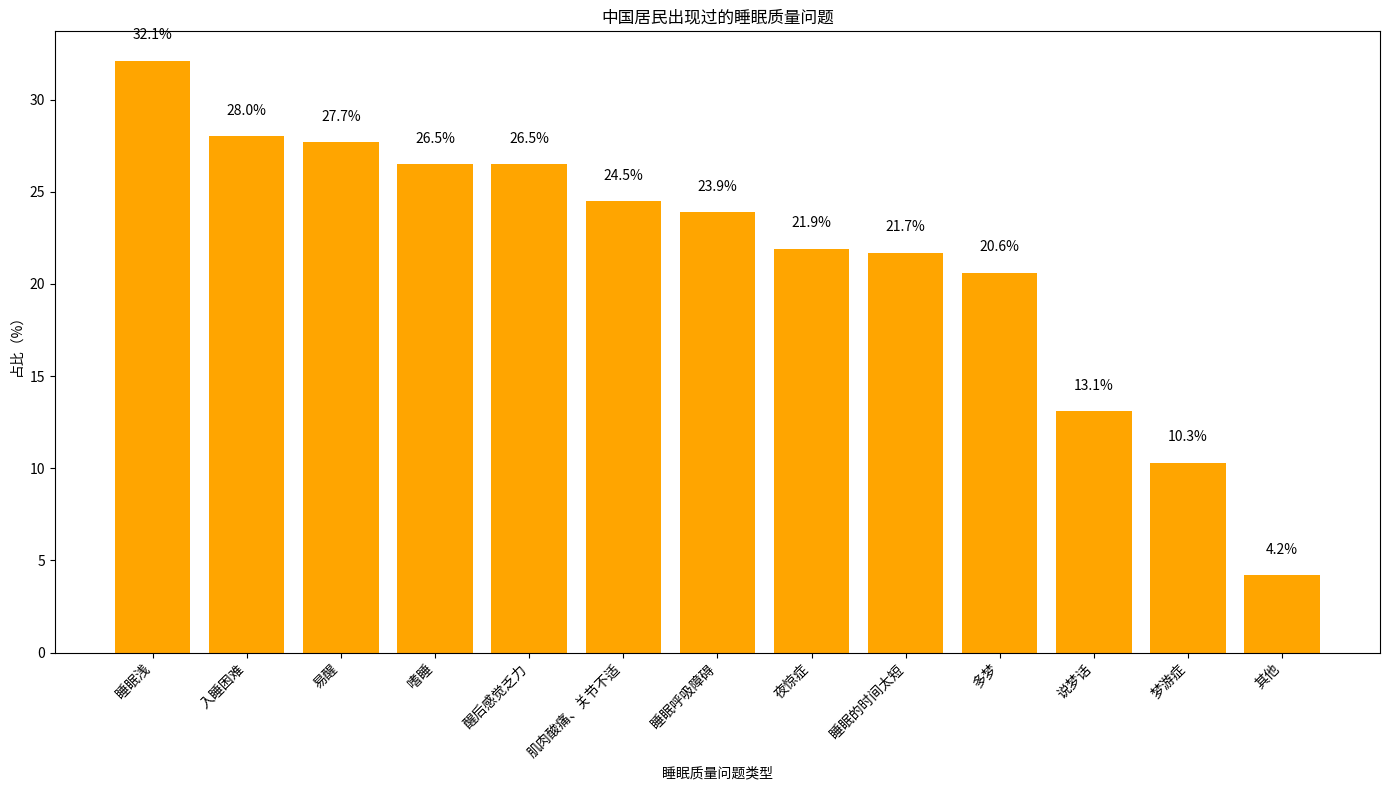

Source code (Python):
import matplotlib.pyplot as plt
import numpy as np

# 睡眠质量问题类型
labels = ["睡眠浅", "入睡困难", "易醒", "嗜睡", "醒后感觉乏力", 
          "肌肉酸痛、关节不适", "睡眠呼吸障碍", "夜惊症", 
          "睡眠的时间太短", "多梦", "说梦话", "梦游症", "其他"]
# 各问题对应的占比（%）
proportions = [32.1, 28.0, 27.7, 26.5, 26.5, 
               24.5, 23.9, 21.9, 21.7, 20.6, 
               13.1, 10.3, 4.2]

x = np.arange(len(labels))

fig, ax = plt.subplots(figsize=(14, 8))

# 绘制柱状图
bars = ax.bar(x, proportions, color='orange')

# 添加数值标注，在柱子上方
for i, proportion in enumerate(proportions):
    ax.text(i, proportion + 1, f"{proportion}%", ha="center", va="bottom")

# 设置坐标轴
ax.set_ylabel("占比（%）")
ax.set_xlabel("睡眠质量问题类型")
ax.set_xticks(x)
ax.set_xticklabels(labels, rotation=45, ha='right')  # 旋转标签，避免重叠

ax.set_title("中国居民出现过的睡眠质量问题")

plt.tight_layout()
plt.show()
